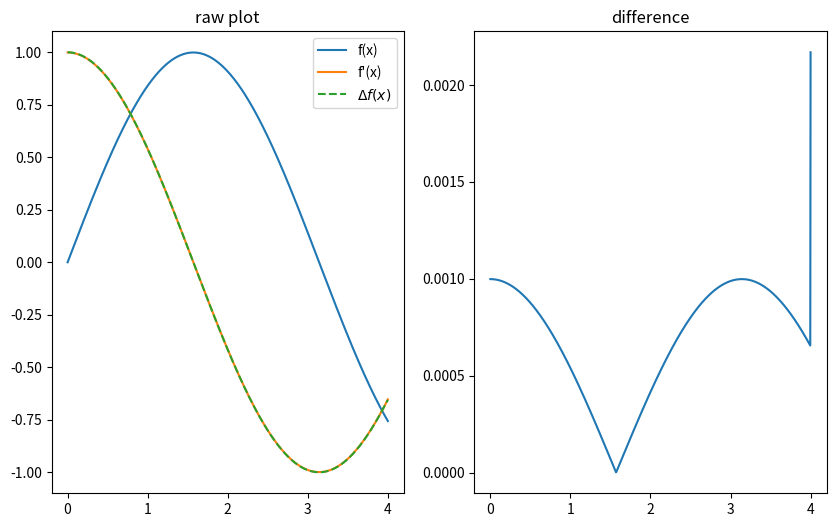

Source code (Python):
import numpy as np
import matplotlib.pyplot as plt

def plot_derivative(rmin, rmax, n, f, ff):
    x  = np.linspace(rmin,rmax,n)
    y  = f(x)
    yy = ff(x)

    diff = np.zeros(n)
    h = (rmax - rmin) / n
    recip = 1.0 / (2*h)


    # central difference
    diff[1:-1] = (y[2:] - y[:-2]) * recip

    # boundary conditions
    bot_diff = y[0] - (y[1] - y[0])
    diff[0] = (y[1] - bot_diff) * recip

    top_diff = y[-1] + (y[-1] - y[-2])
    diff[-1] = (top_diff - y[-2]) * recip


    # plotting
    fig, ax = plt.subplots(1,2,figsize=(10,6))

    ax[0].set_title("raw plot")
    ax[0].plot(x,y, label="f(x)")
    ax[0].plot(x,yy, label="f'(x)")
    ax[0].plot(x,diff,'--', label="$\Delta f(x)$")
    ax[0].legend()

    ax[1].set_title("difference")
    ax[1].plot(x, abs(diff - yy))

    plt.show()


rmin = 0     # range min
rmax = 4     # range max
n    = 1000  # number of intervals

# Sinusoidal Example
f  = lambda x: np.sin(x)
ff = lambda x: np.cos(x)
plot_derivative(rmin, rmax, n, f, ff)


